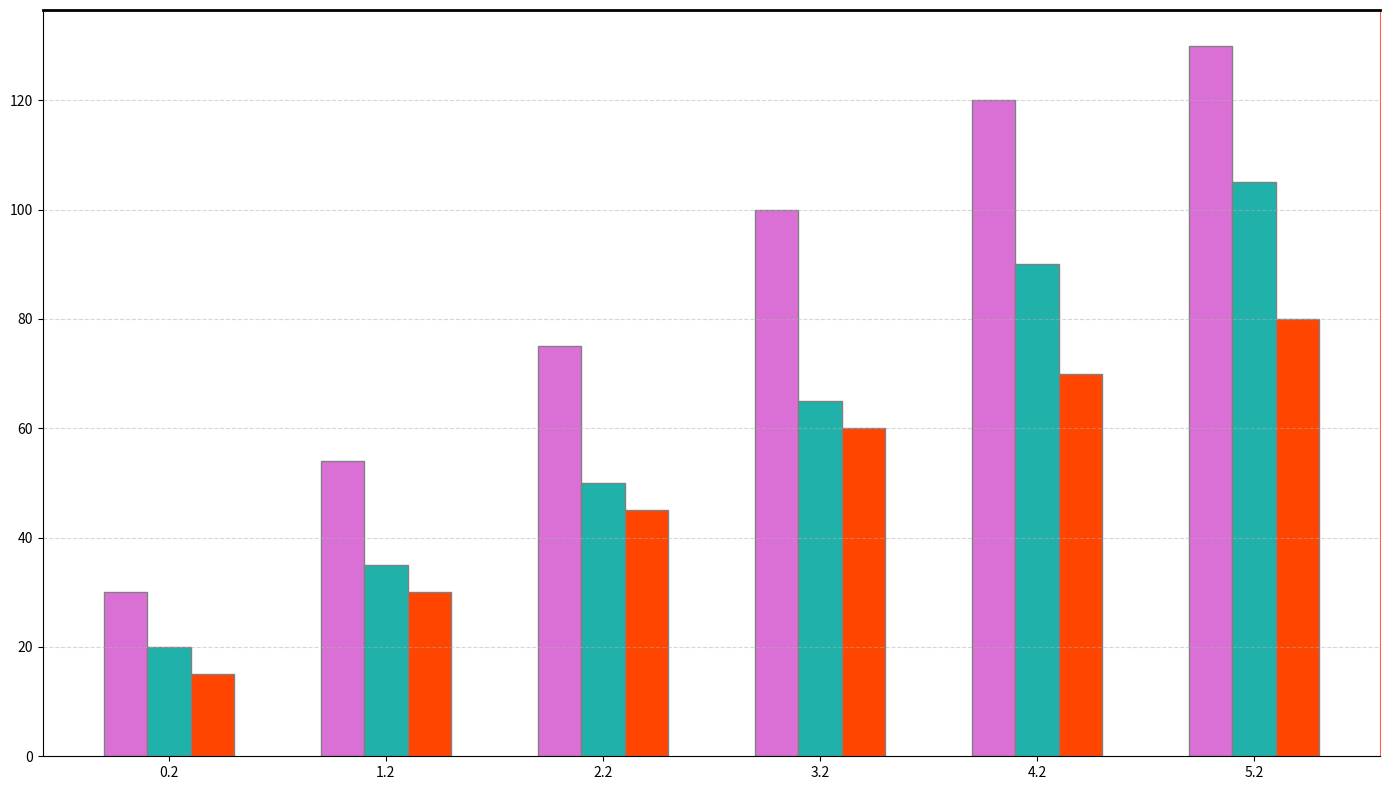

Write the Python code that produced this figure.
import matplotlib.pyplot as plt
import numpy as np

years = ['2020', '2021', '2022', '2023', '2024', '2025']
agencies = ['StarVoyager', 'CosmoWay', 'GalacticExpeditions']
ticket_sales = [
    [30, 54, 75, 100, 120, 130],  # StarVoyager
    [20, 35, 50, 65, 90, 105],    # CosmoWay
    [15, 30, 45, 60, 70, 80]      # GalacticExpeditions
]

fig, ax = plt.subplots(figsize=(14, 8))
bar_width = 0.2
x_pos = np.arange(len(years))

colors = ['#DA70D6', '#20B2AA', '#FF4500']

bars = []
for i, agency_sales in enumerate(ticket_sales):
    bars.append(ax.bar(x_pos + i * bar_width, agency_sales, width=bar_width, color=colors[i], edgecolor='grey'))

ax.set_xticks(x_pos + bar_width)

ax.yaxis.grid(True, linestyle='--', alpha=0.5)
ax.spines['top'].set_linewidth(2)
ax.spines['right'].set_color('#FF6347')

plt.tight_layout()
plt.show()
